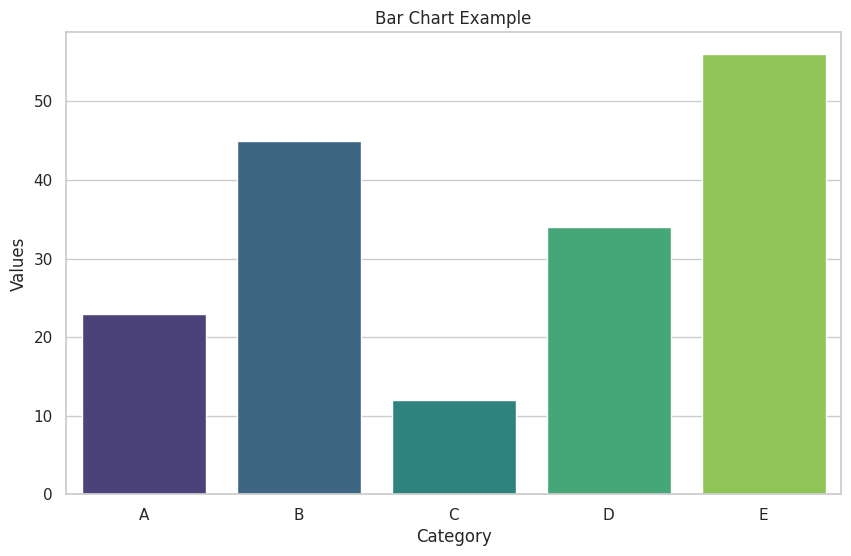

Python code for this plot:
import matplotlib.pyplot as plt
import seaborn as sns
import pandas as pd

# Sample data
data = {
    'Category': ['A', 'B', 'C', 'D', 'E'],
    'Values': [23, 45, 12, 34, 56]
}

# Create a DataFrame
df = pd.DataFrame(data)

# Set the style of the visualization
sns.set(style="whitegrid")

# Create a bar plot
plt.figure(figsize=(10, 6))
sns.barplot(x='Category', y='Values', data=df, palette='viridis')

# Add titles and labels
plt.title('Bar Chart Example')
plt.xlabel('Category')
plt.ylabel('Values')

# Show the plot
plt.show()